The GitHub repository MaulaIlma/Indonesian-Batik-Recognition-Using-GLCM-and-CDH-Methods contains a labelled image folder "Dataset" with 14 categories: Bandung, Bogor, Ciamis, Cimahi, Cirebon, Garut, Indramayu, Kabupaten Bandung, Kabupaten Cirebon, Kabupaten Tasikmalaya, Kuningan, Majalengka, Sumedang, Tasikmalaya. Examples follow, each with its label.

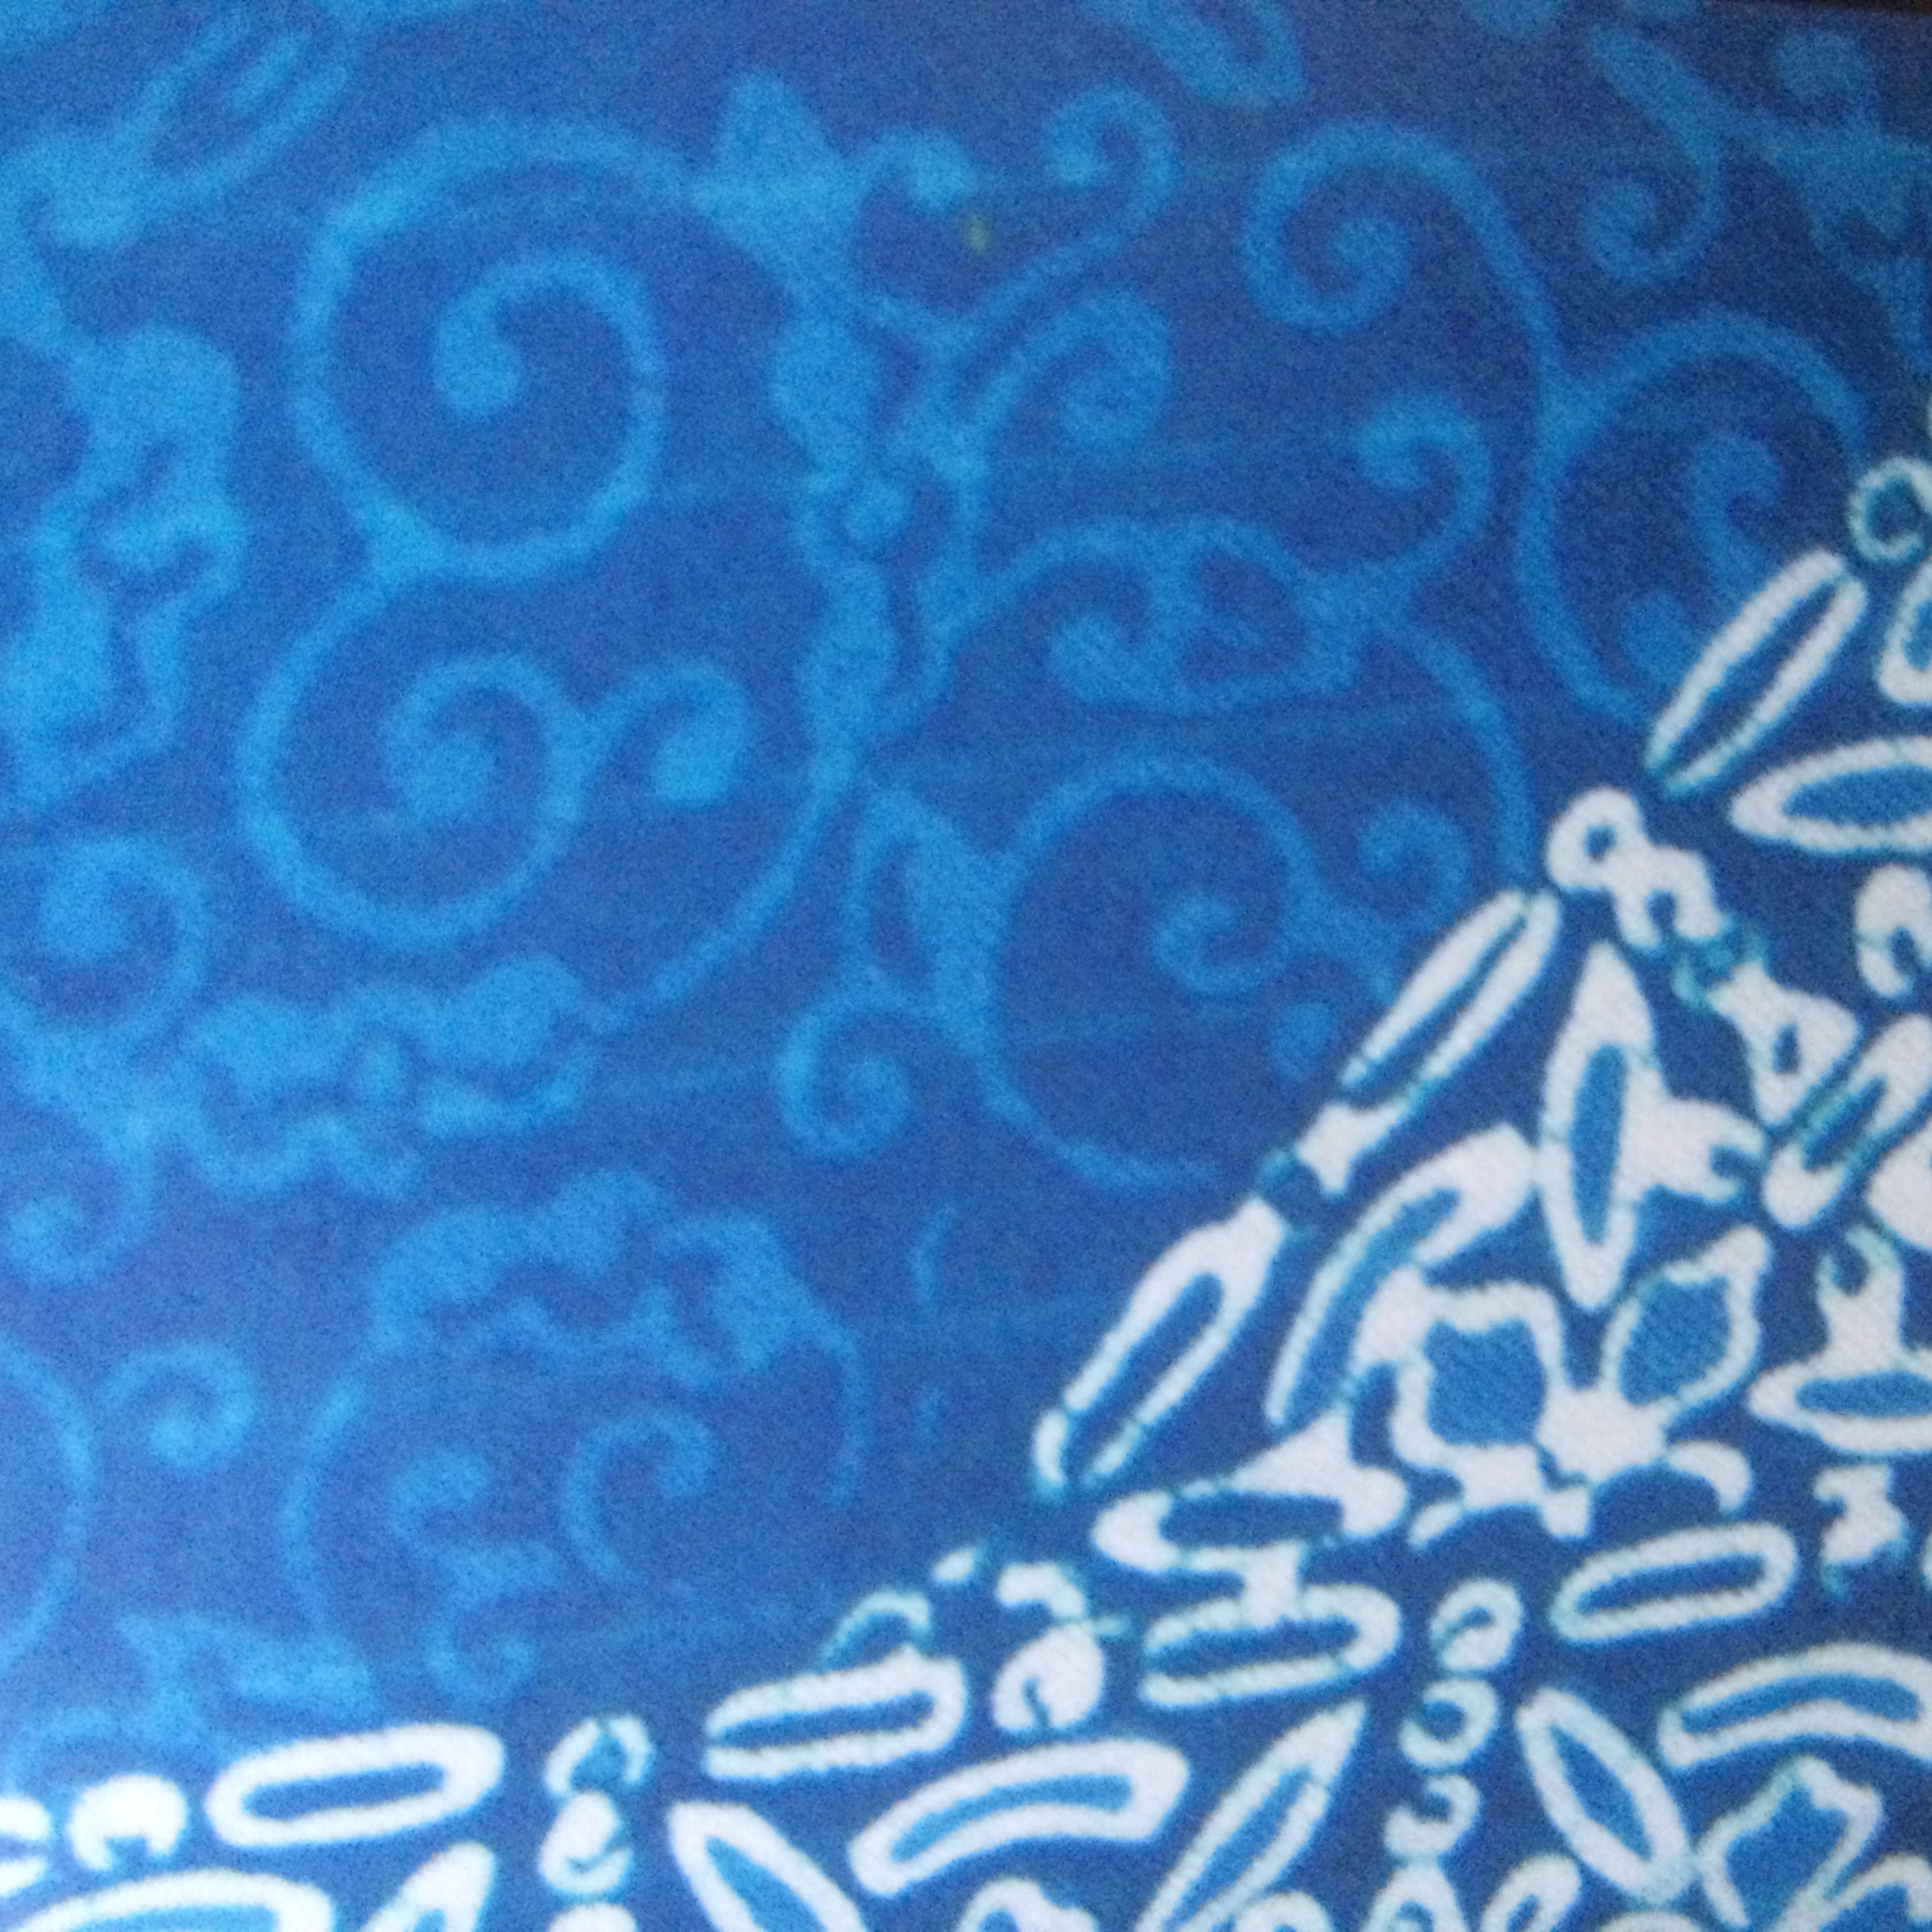
Label: Sumedang

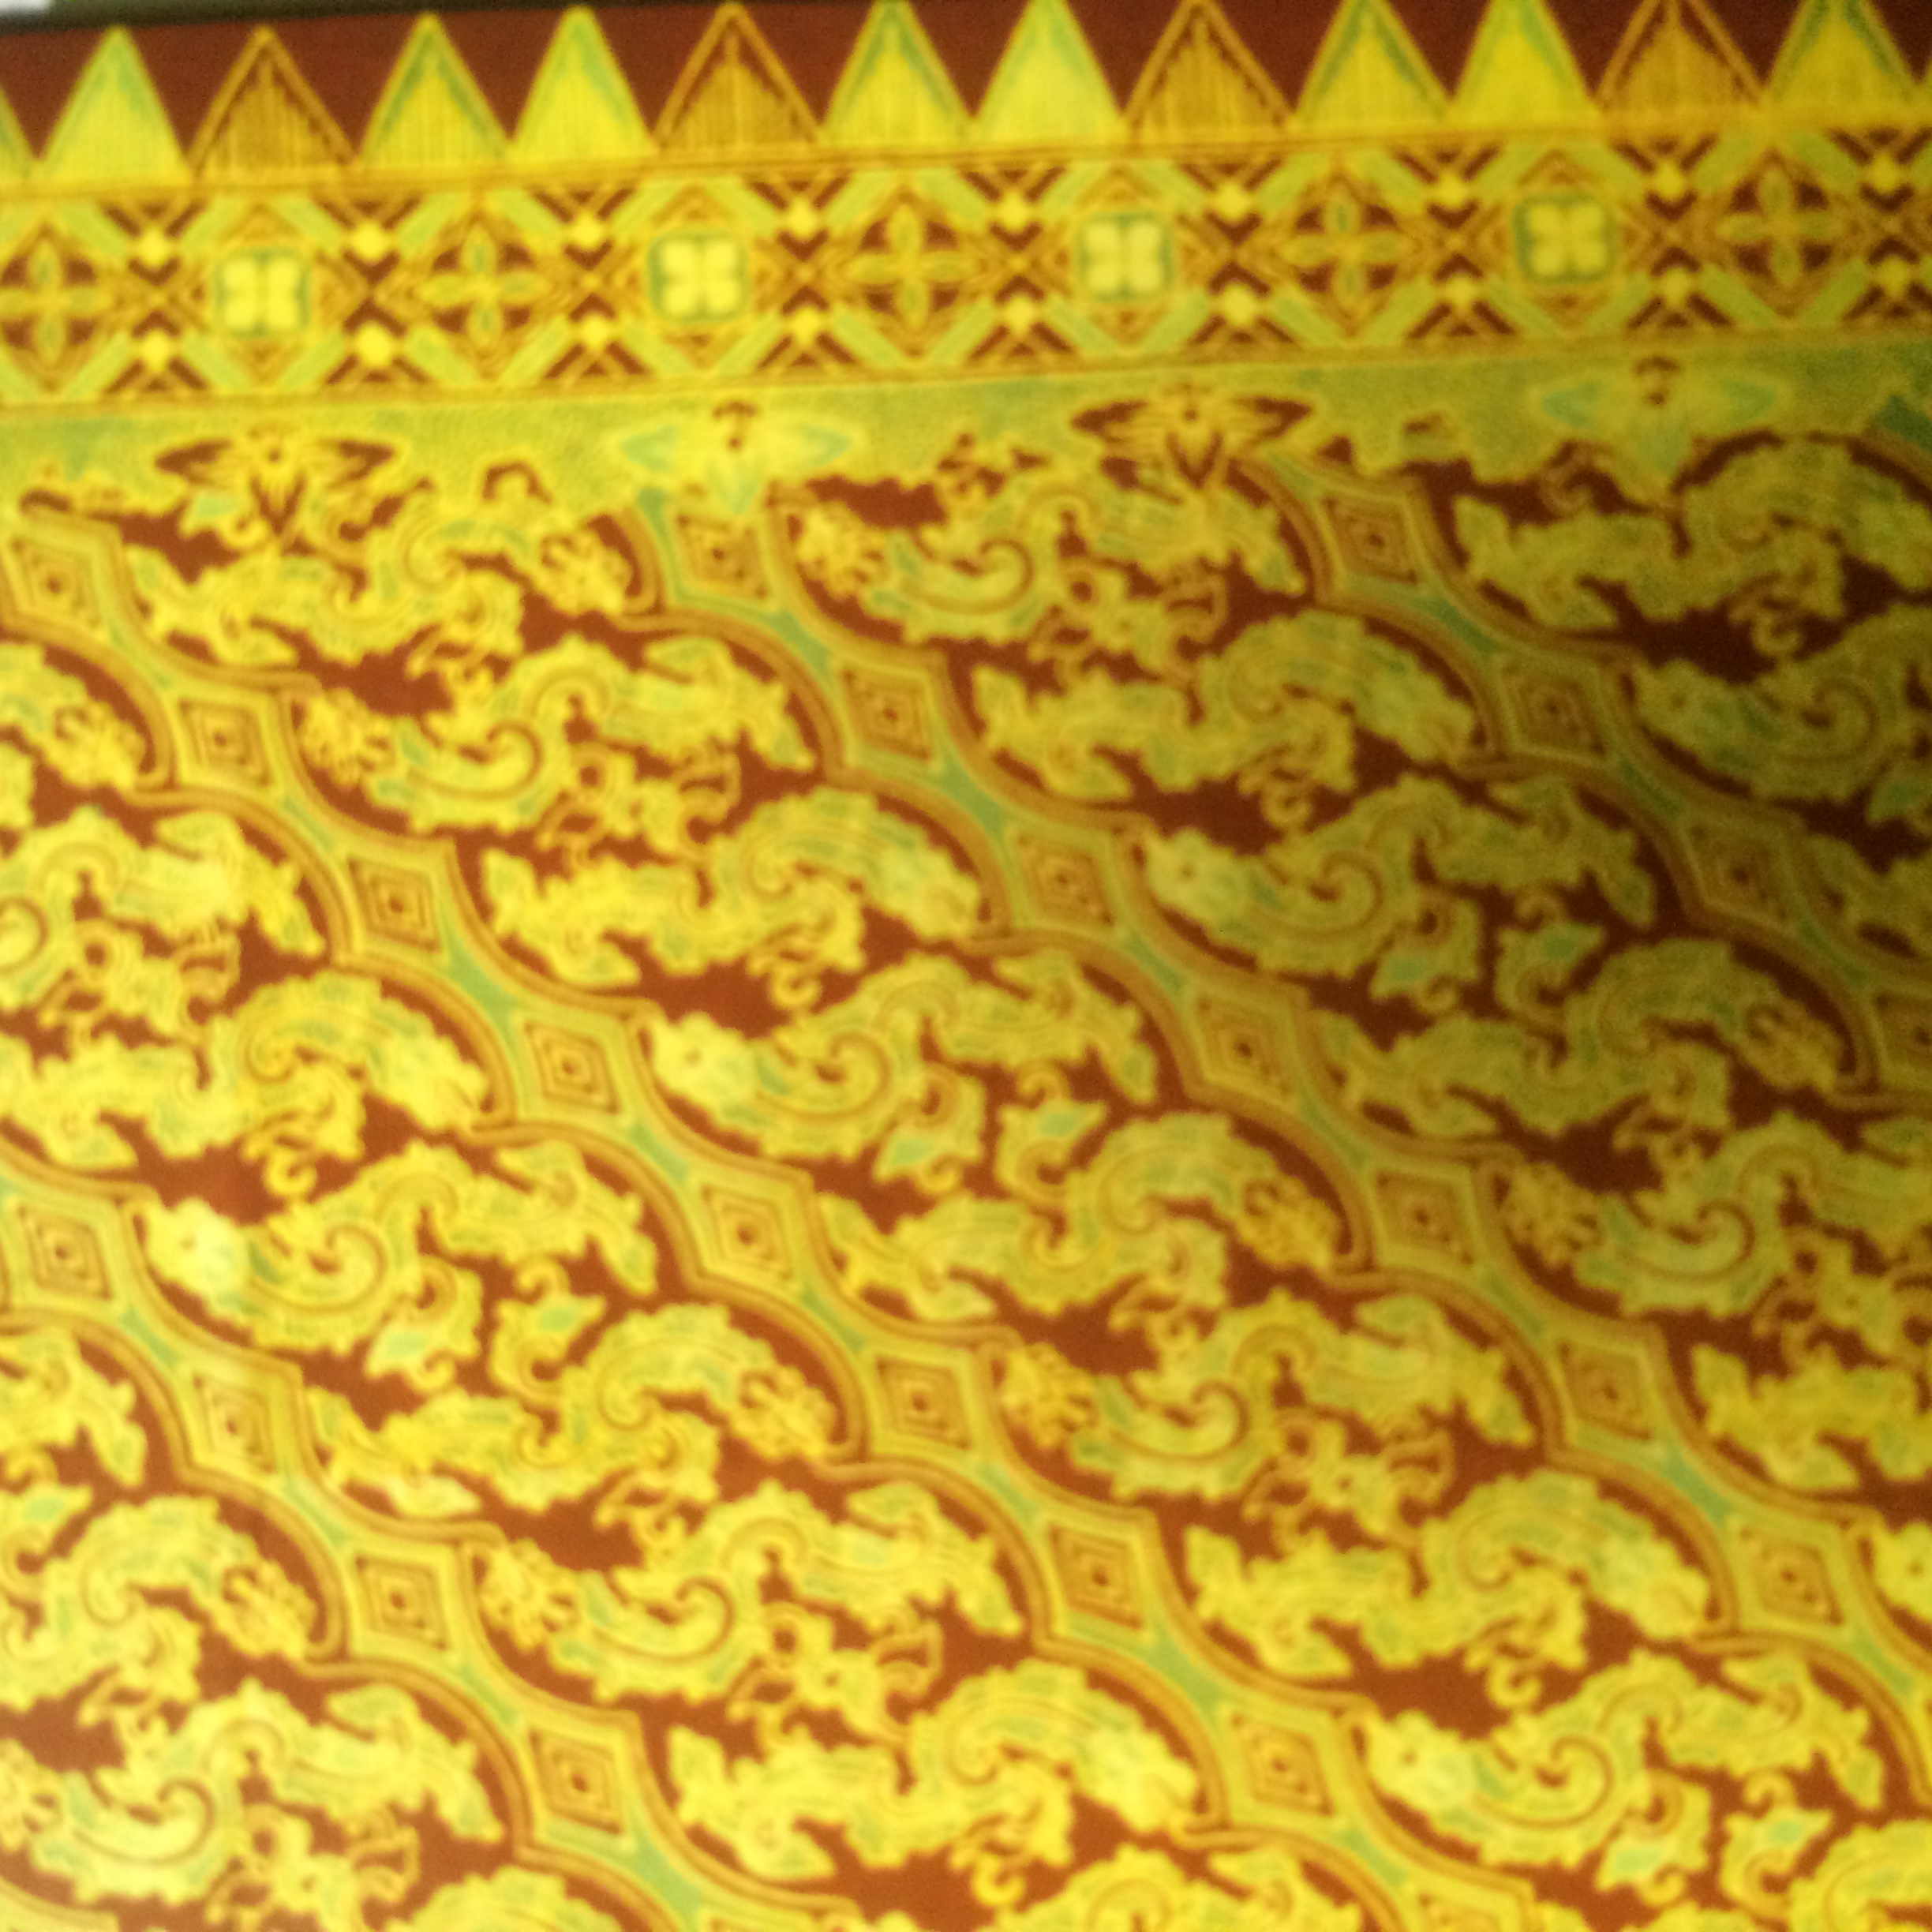
Label: Bogor

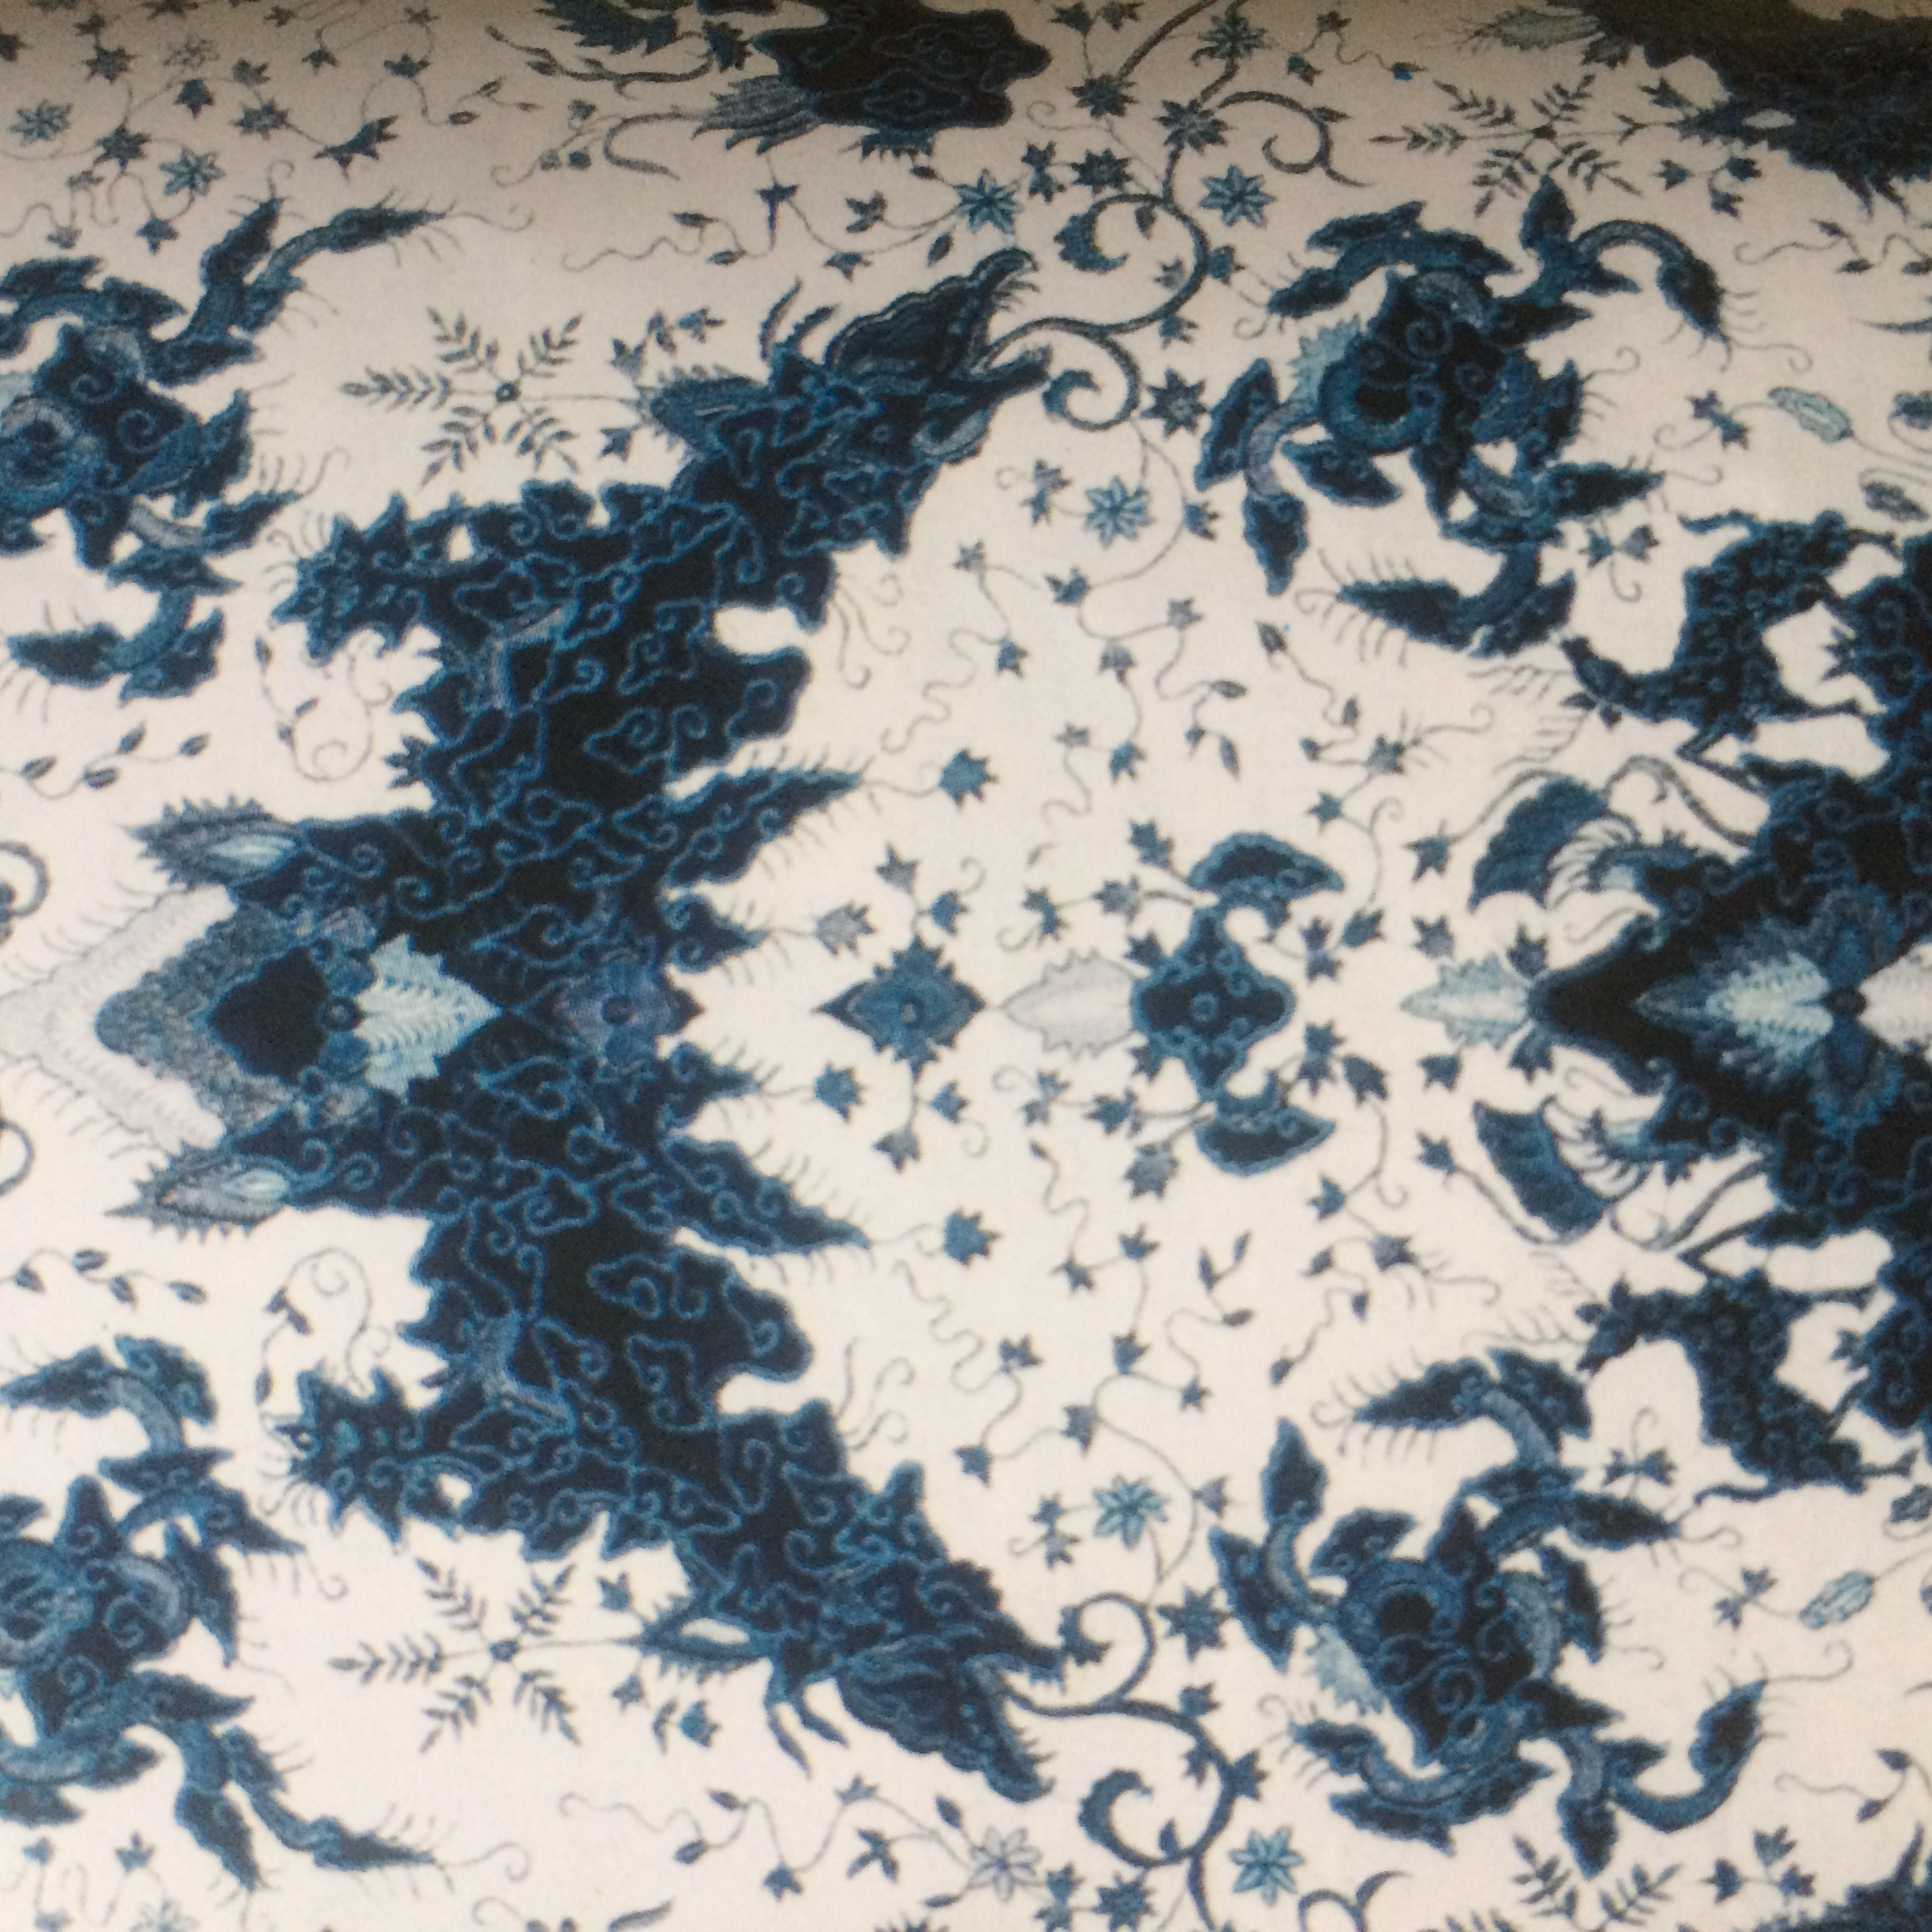
Label: Cirebon

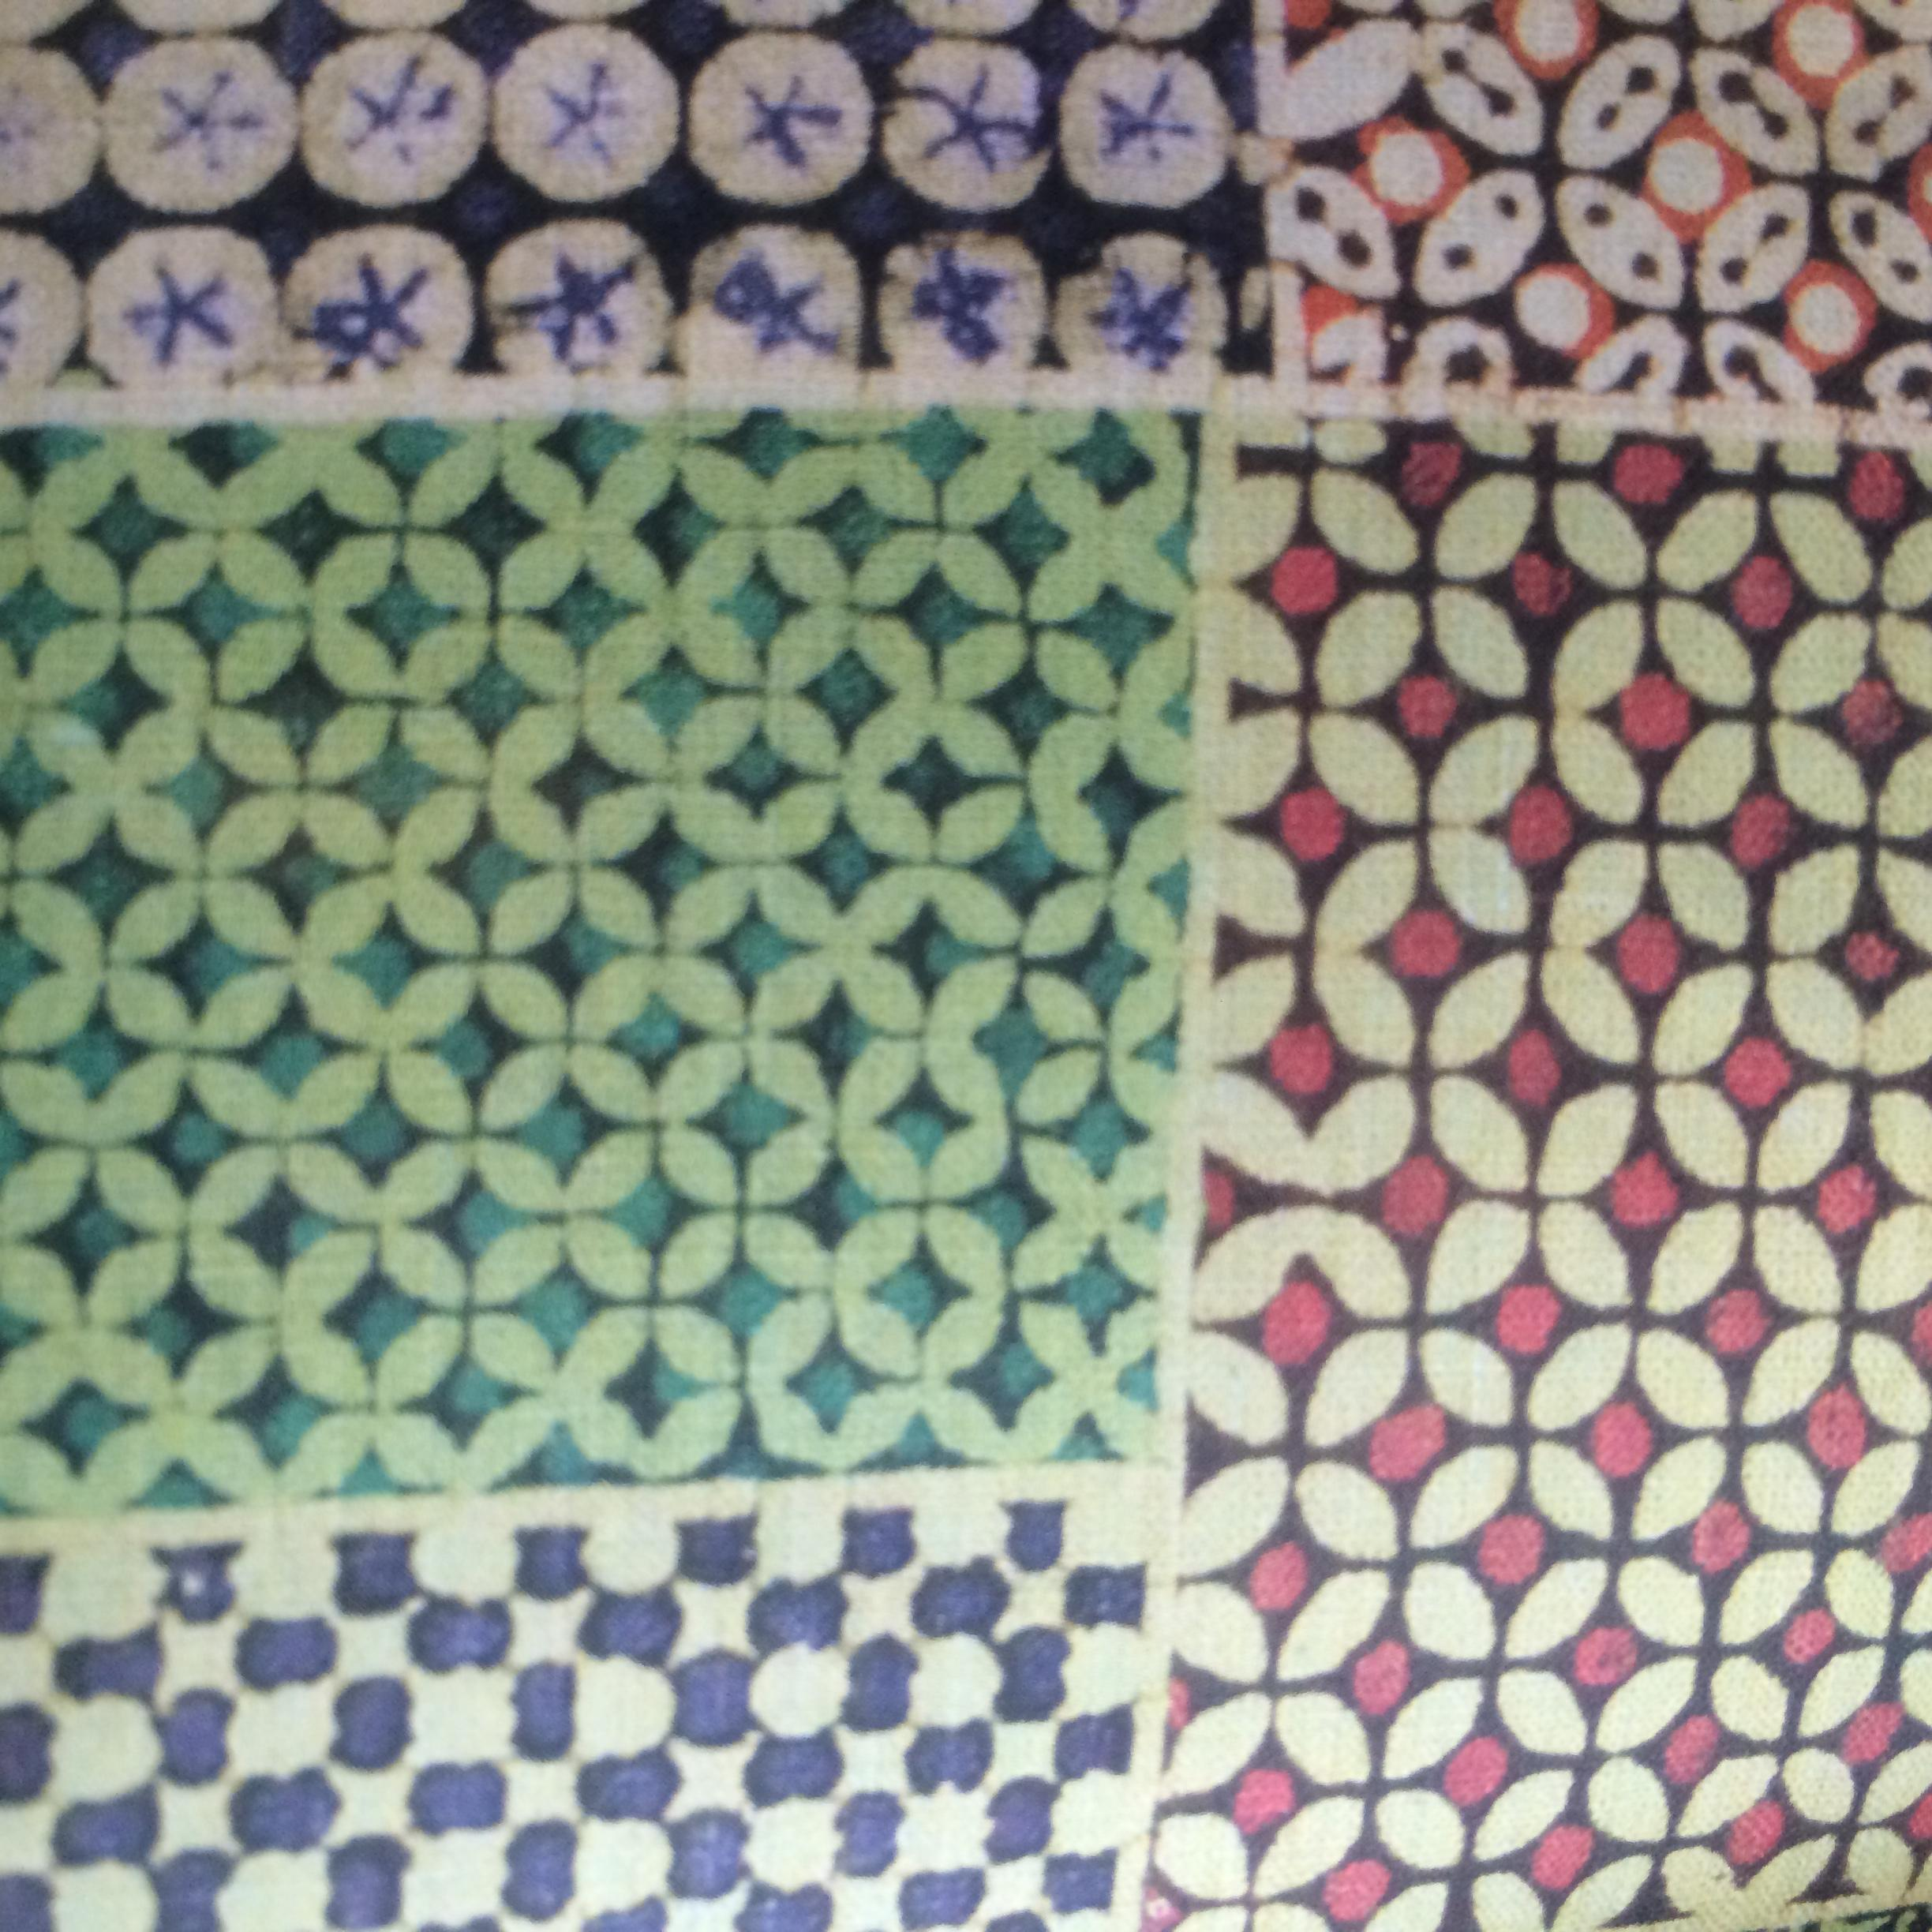
Label: Bandung

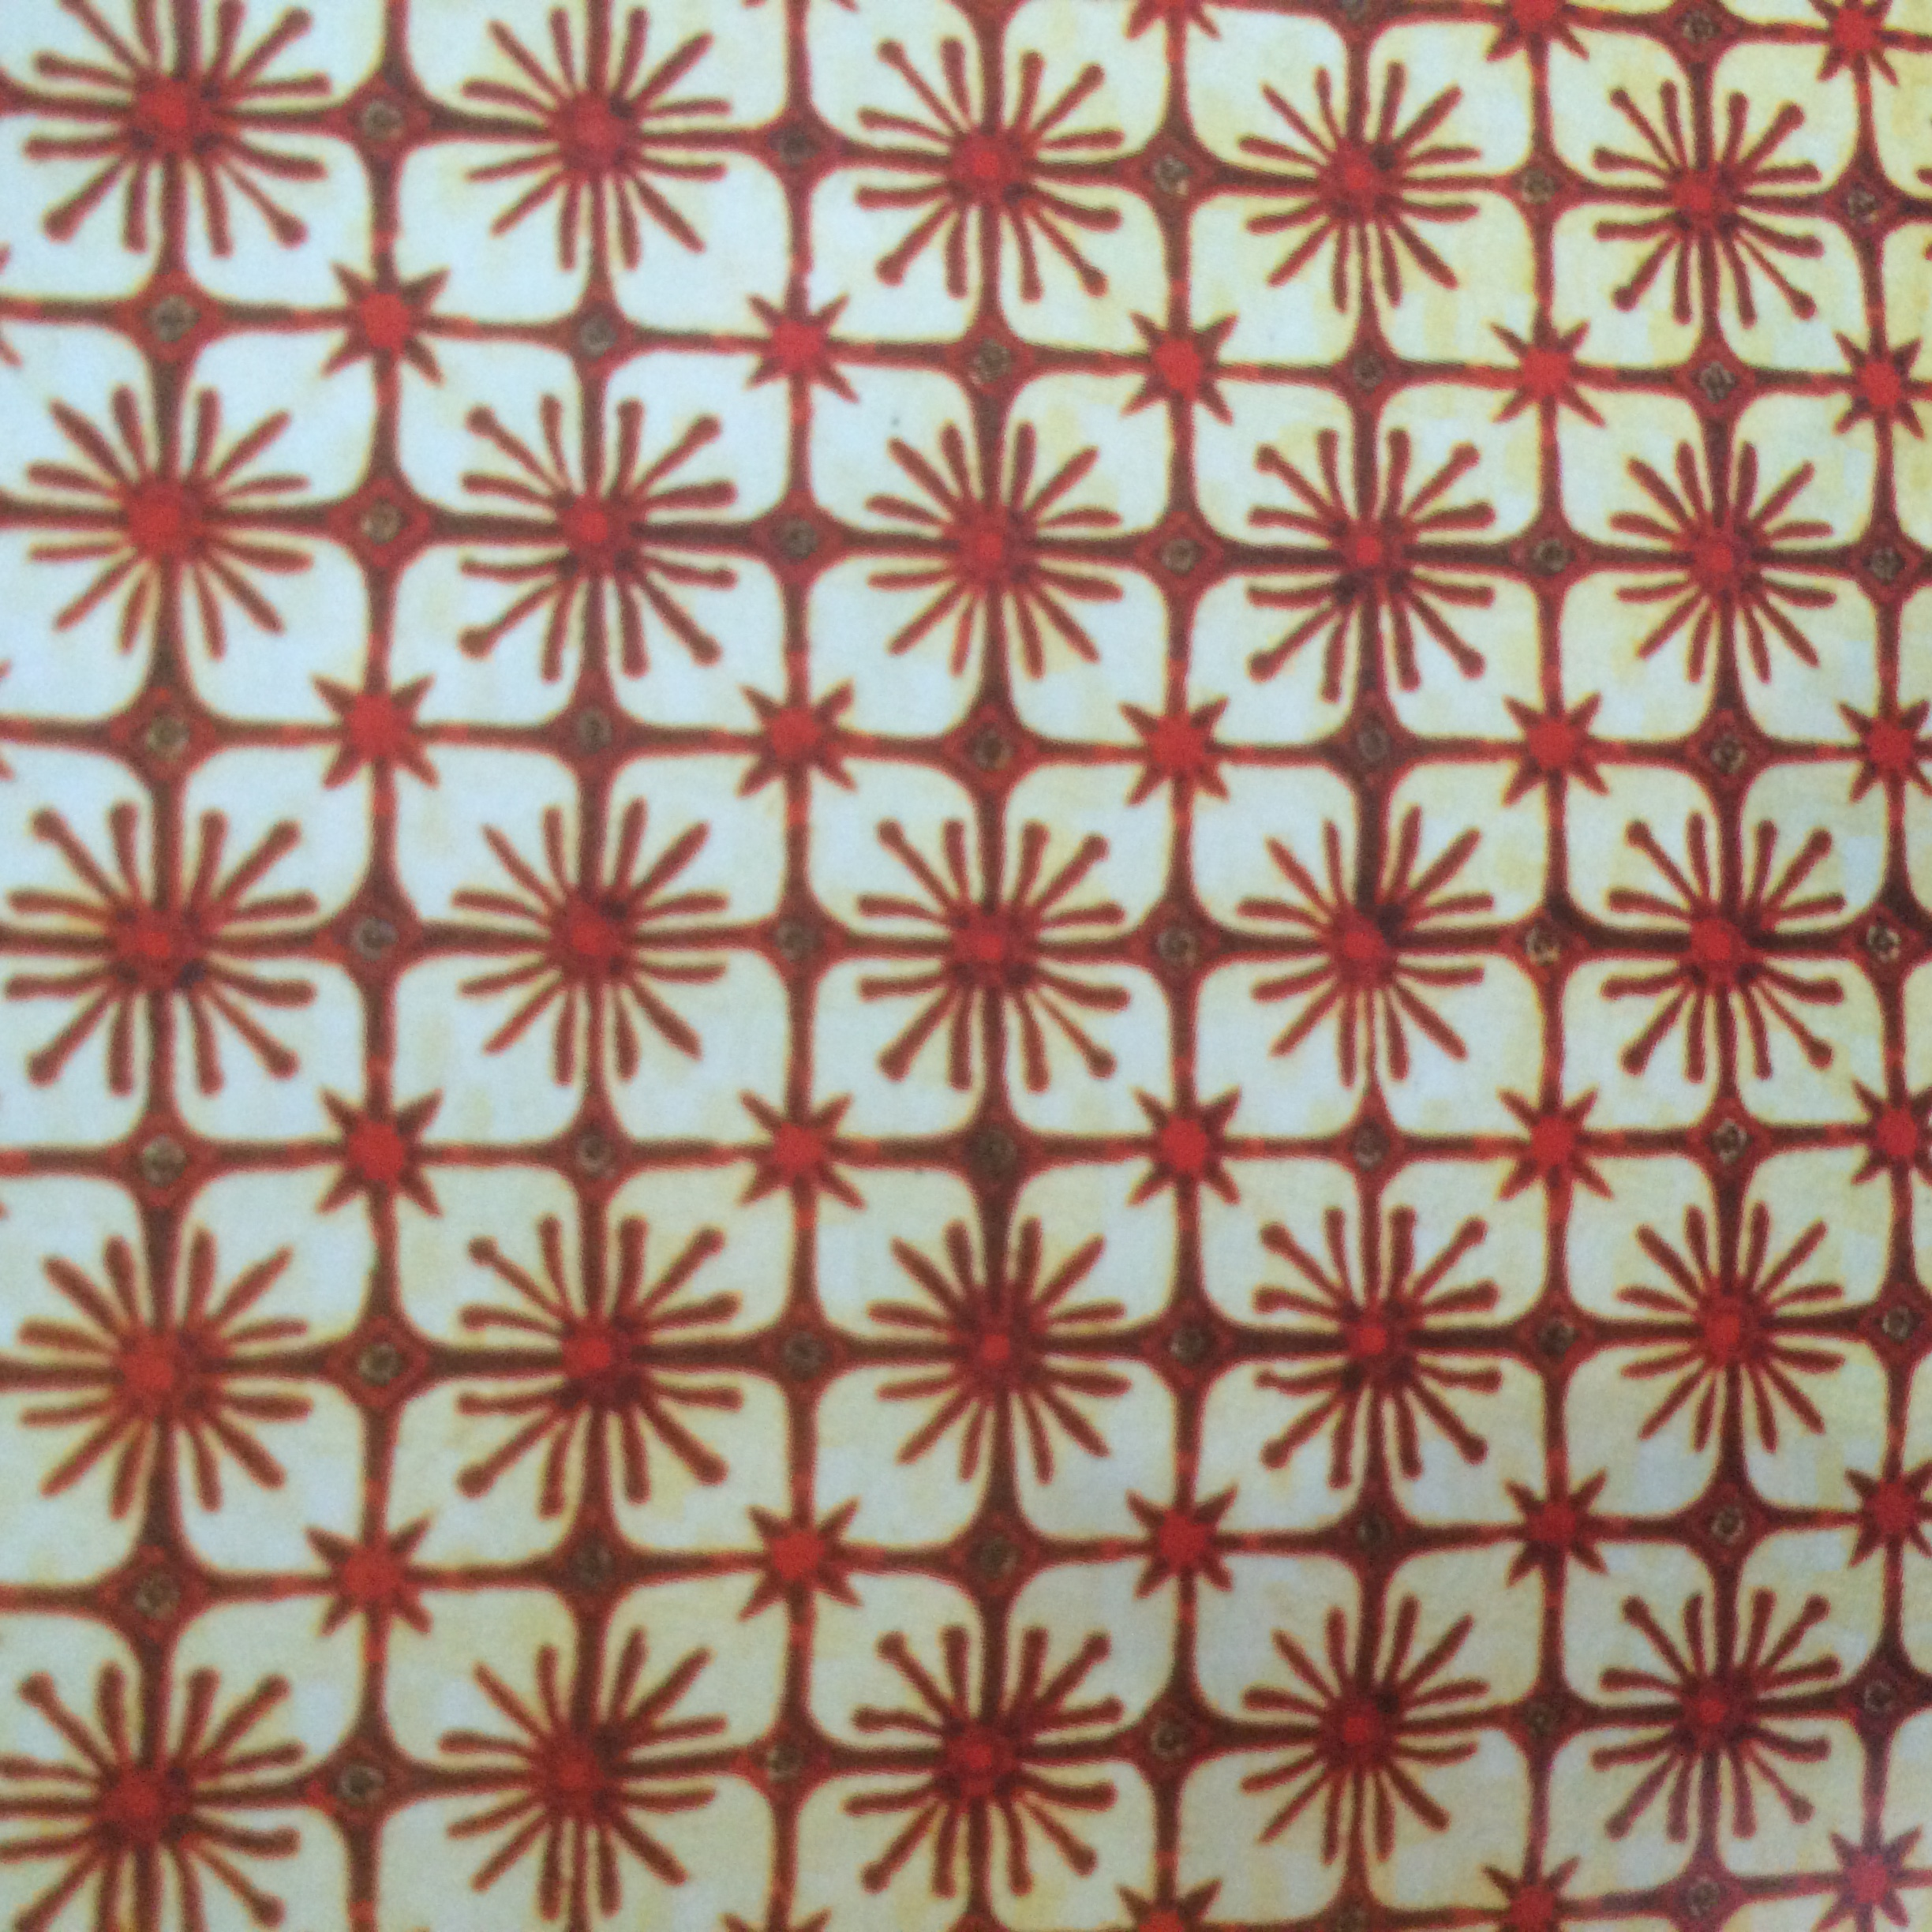
Label: Ciamis

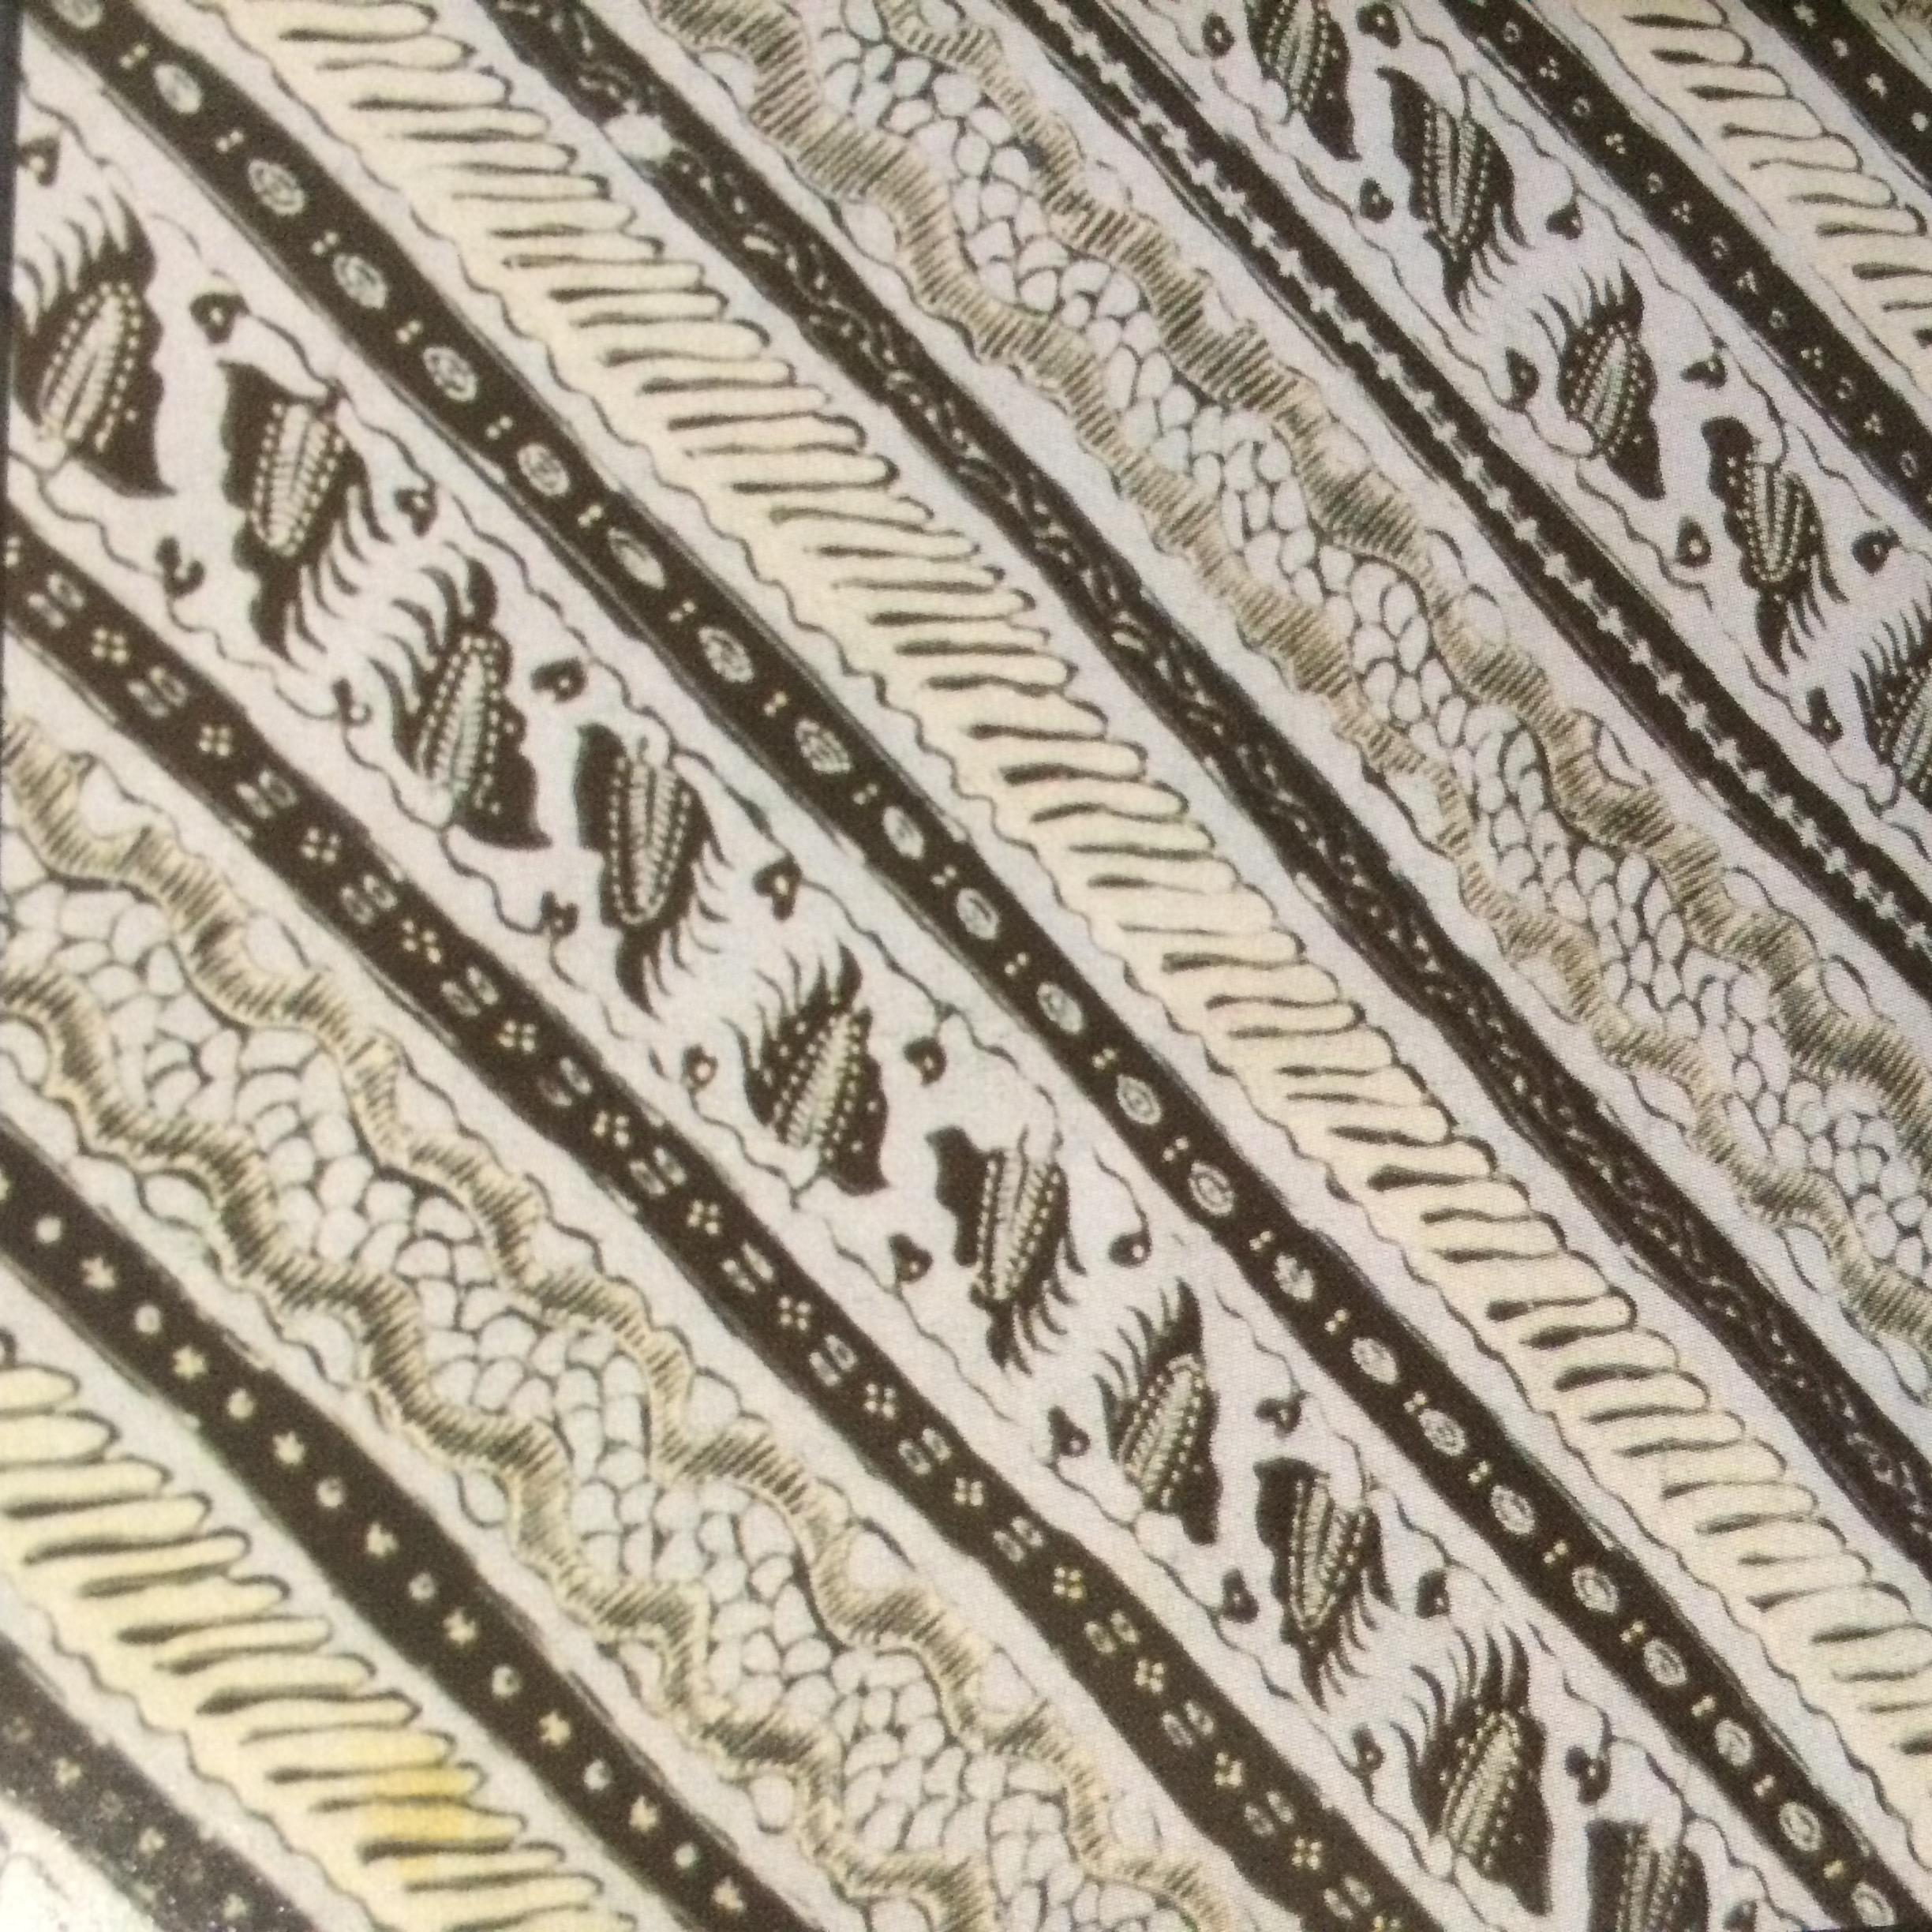
Label: Indramayu
